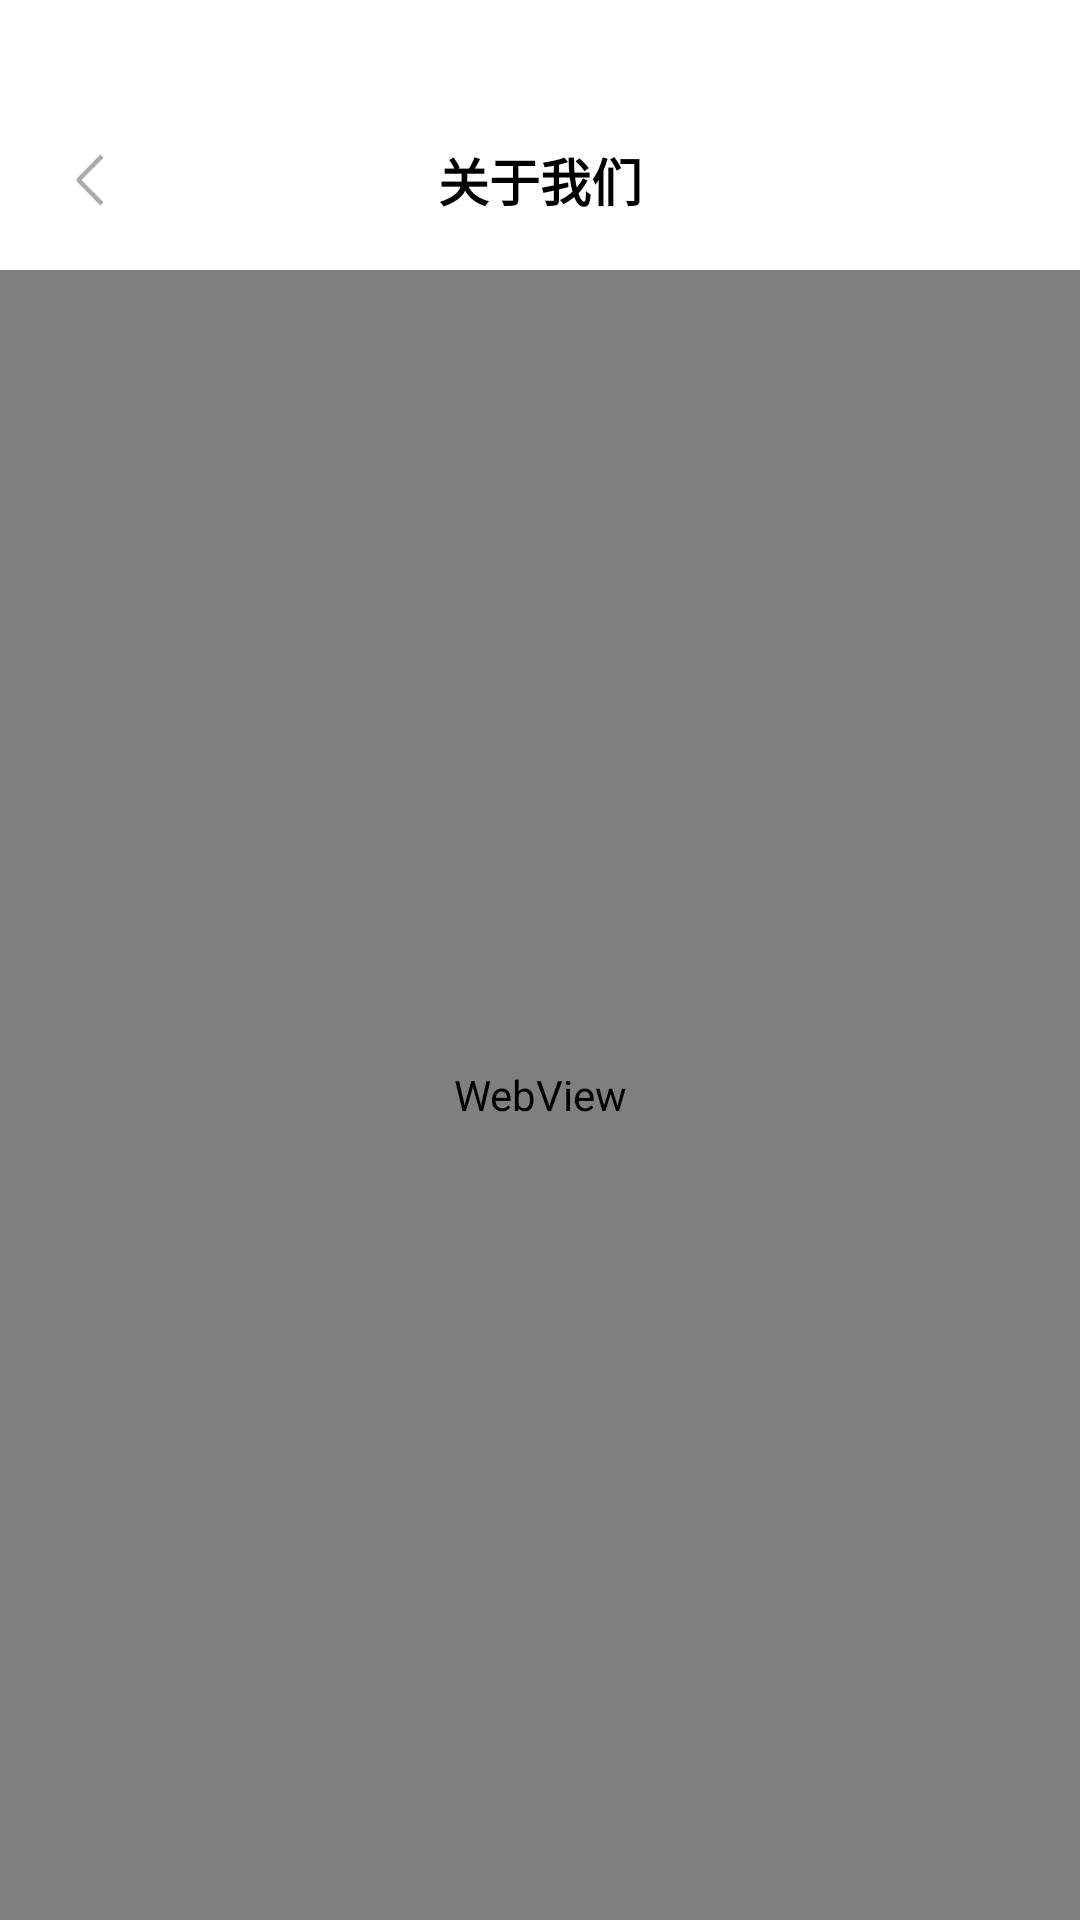

Layout XML and referenced resources for this Android screen:
<!-- AndroidManifest.xml: application theme Theme.FeasyHome -->
<!-- res/layout/aboutusactivity.xml -->
<?xml version="1.0" encoding="utf-8"?>
<LinearLayout xmlns:android="http://schemas.android.com/apk/res/android"
    android:layout_width="match_parent"
    android:layout_height="match_parent"
    android:background="#F5F5F5"
    android:orientation="vertical">


    <LinearLayout
        android:id="@+id/line_title"
        android:layout_width="match_parent"
        android:layout_height="wrap_content"
        android:background="@color/white"
        android:orientation="vertical">

        <View
            android:id="@+id/view_status"
            android:layout_width="match_parent"
            android:layout_height="30dp" />


        <RelativeLayout
            android:layout_width="match_parent"
            android:layout_height="60dp">


            <RelativeLayout
                android:id="@+id/rela_back"
                android:layout_width="60dp"
                android:layout_height="60dp">

                <ImageView
                    android:layout_width="wrap_content"
                    android:layout_height="wrap_content"
                    android:layout_centerInParent="true"
                    android:background="@mipmap/icon_back" />

            </RelativeLayout>


            <TextView
                android:layout_width="wrap_content"
                android:layout_height="wrap_content"
                android:layout_centerInParent="true"
                android:gravity="center"
                android:text="@string/aboutus"
                android:visibility="visible"
                android:textColor="@color/black"
                android:textSize="17sp"
                android:textStyle="bold" />


        </RelativeLayout>


    </LinearLayout>

  <WebView
      android:id="@+id/webview"
      android:layout_width="match_parent"
      android:layout_height="match_parent"/>


</LinearLayout>
<!-- resources referenced by this layout -->
<resources>
  <color name="black">#FF000000</color>
  <color name="white">#FFFFFFFF</color>
  <!-- mipmap icon_back: png bitmap (mipmap-xxhdpi, 1132 bytes) -->
  <string name="aboutus">关于我们</string>
  <style name="Theme.FeasyHome" parent="Base.Theme.FeasyHome" />
  <style name="Base.Theme.FeasyHome" parent="Theme.AppCompat.DayNight.NoActionBar">
          
          
         
          
  
  
      </style>
</resources>
